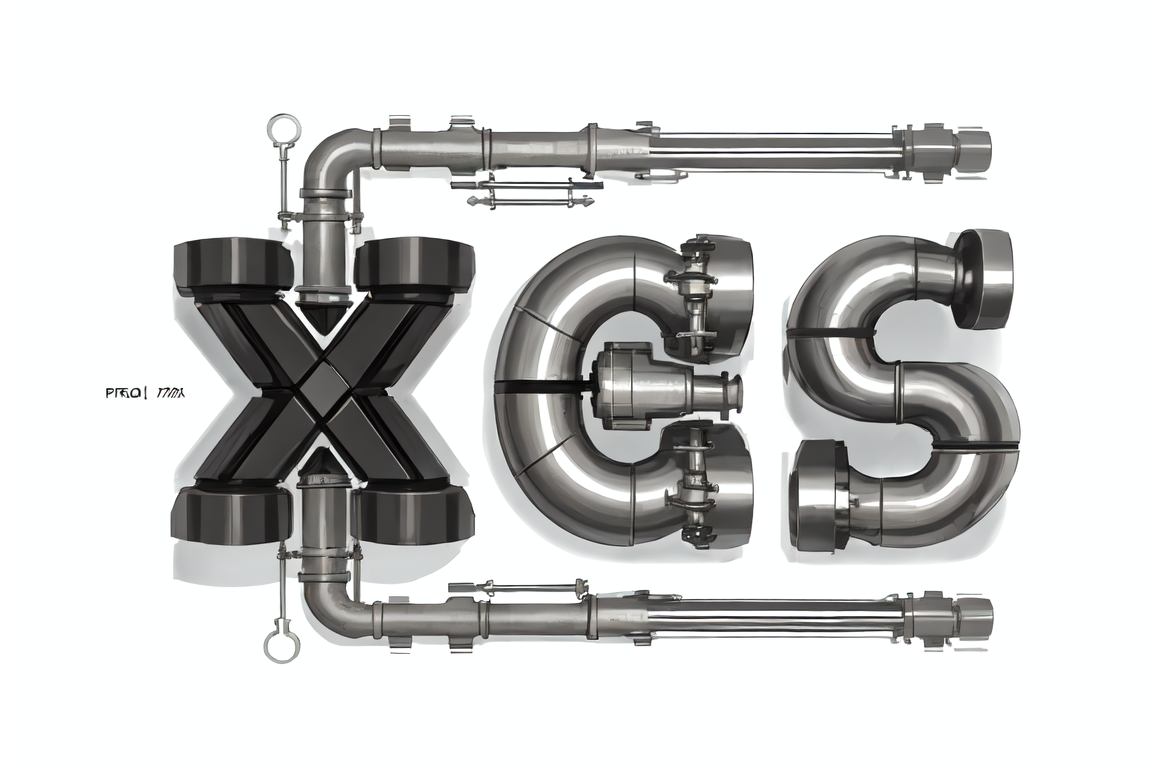
Generation parameters embedded in this image by AUTOMATIC1111 Stable Diffusion web UI or a fork of it (Forge, ...) (PNG 'parameters' text chunk):
Simple background,Pipes, precision machinery,white background, <lora:animeoutlineV4_16:0.4> <lora:penink:0.3>
Negative prompt: low quality, worst quality,
Steps: 24, Sampler: DPM++ SDE Karras, CFG scale: 9.5, Seed: 3831874941, Size: 768x512, Model hash: 54ef3e3610, Model: meinamix_meinaV11, Denoising strength: 0.3, Clip skip: 2, ControlNet: "preprocessor: canny, model: control_v11p_sd15_canny [d14c016b], weight: 1, starting/ending: (0.0, 1.0), resize mode: 1, pixel perfect: False, control mode: 0, preprocessor params: (-1, -1, -1)", Hires upscale: 1.5, Hires steps: 10, Hires upscaler: R-ESRGAN 4x+, Lora hashes: "animeoutlineV4_16: 9b0c9beb764d, penink: 1861fe1b6fd4", Version: v1.5.0